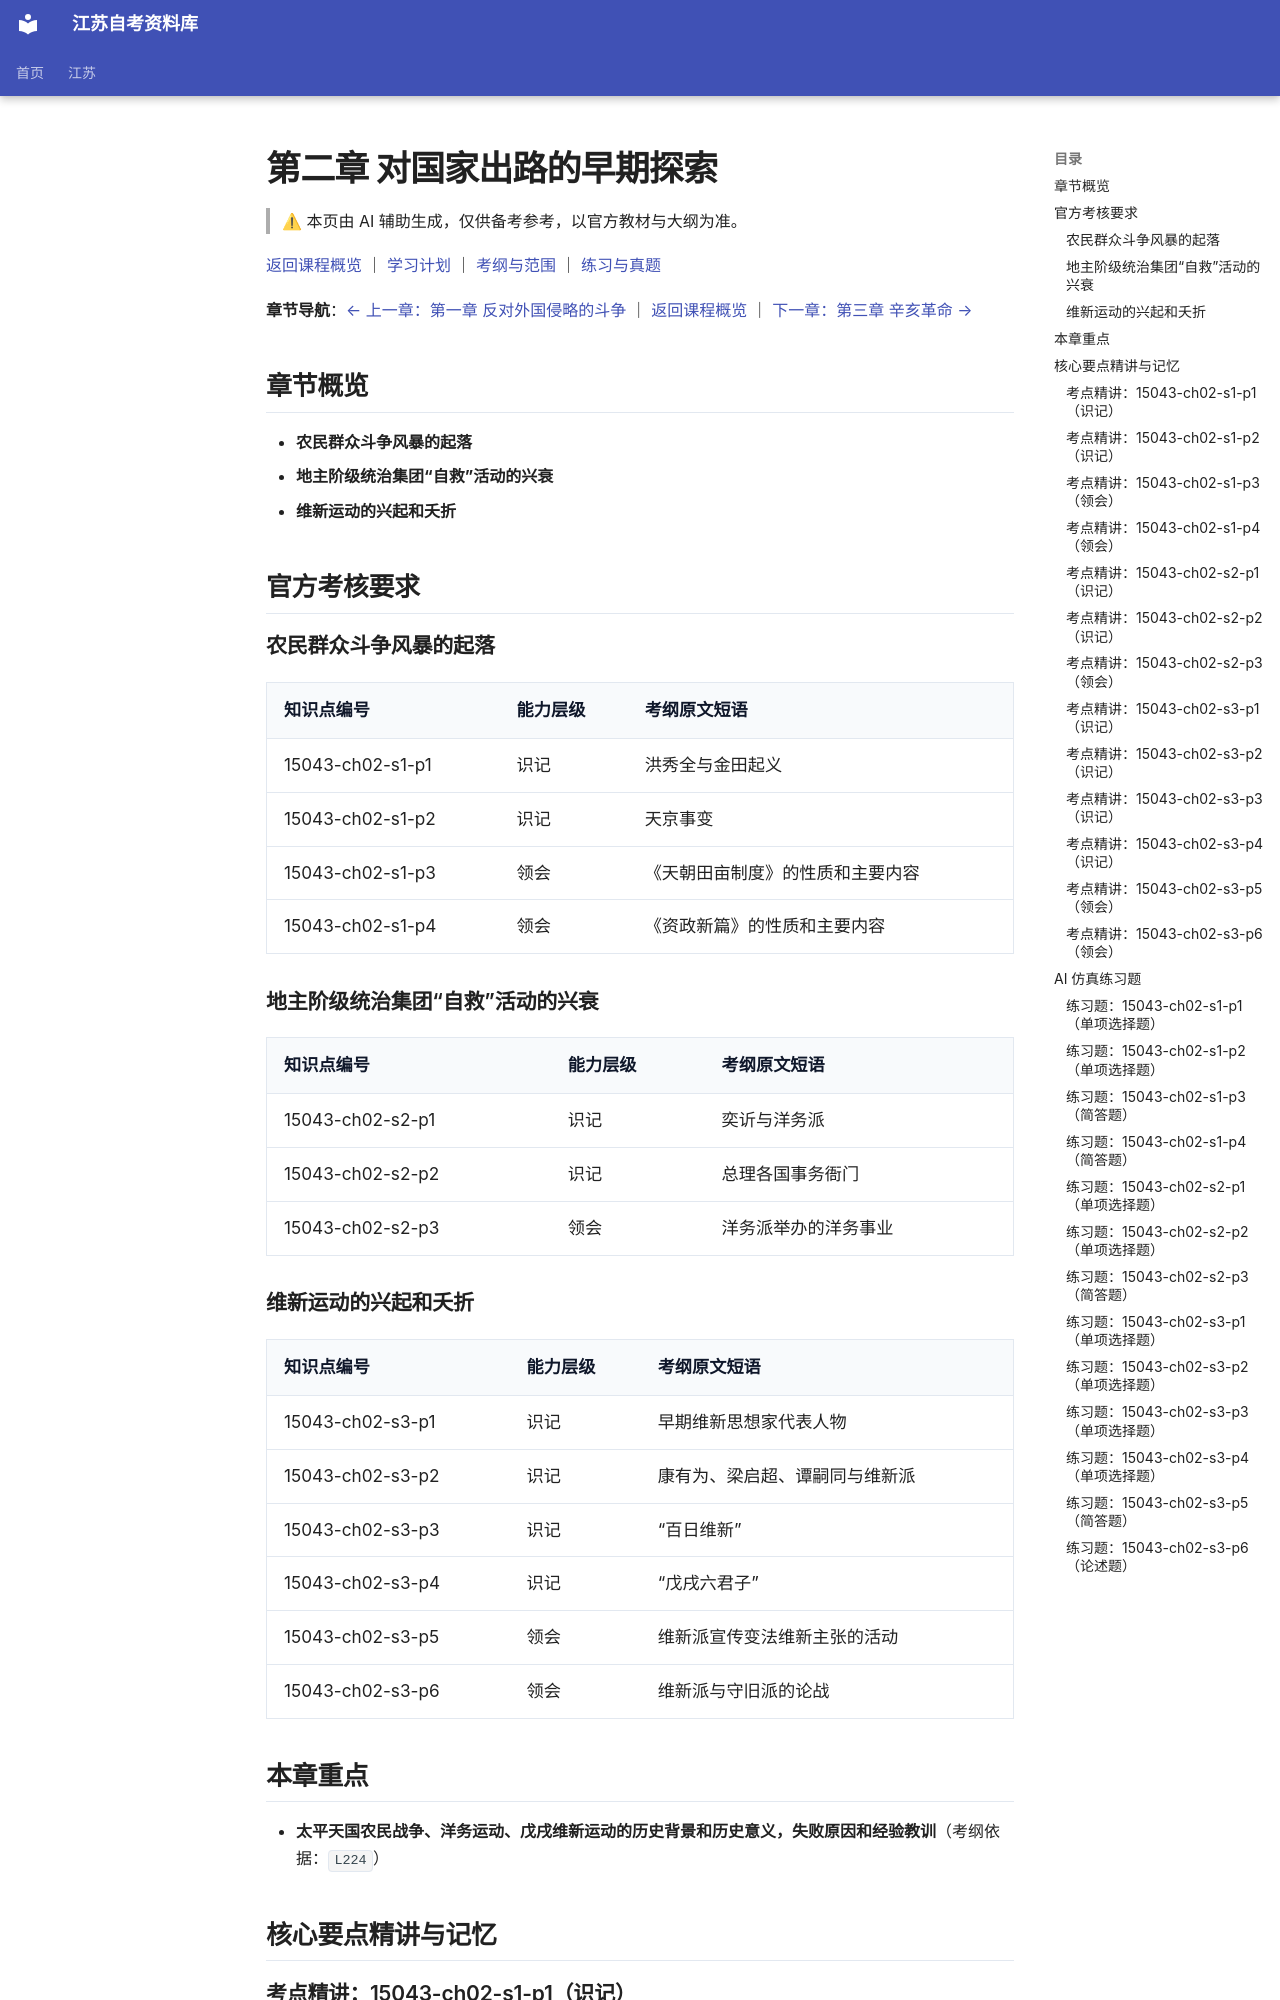

repository: SuperCatQR/jiangsu-zikao-aio · page: jiangsu/courses/15043/knowledge/02-ch02/index.html · generator: mkdocs

<!-- generated by scripts/build-course-content.py; do not edit -->
# 第二章 对国家出路的早期探索

> ⚠ 本页由 AI 辅助生成，仅供备考参考，以官方教材与大纲为准。

[返回课程概览](../index.md) ｜ [学习计划](../plan.md) ｜ [考纲与范围](../syllabus.md) ｜ [练习与真题](../practice.md)

**章节导航**：[← 上一章：第一章 反对外国侵略的斗争](01-ch01.md) ｜ [返回课程概览](../index.md) ｜ [下一章：第三章 辛亥革命 →](03-ch03.md)

## 章节概览

- **农民群众斗争风暴的起落**
- **地主阶级统治集团“自救”活动的兴衰**
- **维新运动的兴起和夭折**

## 官方考核要求

### 农民群众斗争风暴的起落

| 知识点编号 | 能力层级 | 考纲原文短语 |
| --- | --- | --- |
| 15043-ch02-s1-p1 | 识记 | 洪秀全与金田起义 |
| 15043-ch02-s1-p2 | 识记 | 天京事变 |
| 15043-ch02-s1-p3 | 领会 | 《天朝田亩制度》的性质和主要内容 |
| 15043-ch02-s1-p4 | 领会 | 《资政新篇》的性质和主要内容 |

### 地主阶级统治集团“自救”活动的兴衰

| 知识点编号 | 能力层级 | 考纲原文短语 |
| --- | --- | --- |
| 15043-ch02-s2-p1 | 识记 | 奕䜣与洋务派 |
| 15043-ch02-s2-p2 | 识记 | 总理各国事务衙门 |
| 15043-ch02-s2-p3 | 领会 | 洋务派举办的洋务事业 |

### 维新运动的兴起和夭折

| 知识点编号 | 能力层级 | 考纲原文短语 |
| --- | --- | --- |
| 15043-ch02-s3-p1 | 识记 | 早期维新思想家代表人物 |
| 15043-ch02-s3-p2 | 识记 | 康有为、梁启超、谭嗣同与维新派 |
| 15043-ch02-s3-p3 | 识记 | “百日维新” |
| 15043-ch02-s3-p4 | 识记 | “戊戌六君子” |
| 15043-ch02-s3-p5 | 领会 | 维新派宣传变法维新主张的活动 |
| 15043-ch02-s3-p6 | 领会 | 维新派与守旧派的论战 |

## 本章重点

- **太平天国农民战争、洋务运动、戊戌维新运动的历史背景和历史意义，失败原因和经验教训**（考纲依据：`L224`）

## 核心要点精讲与记忆

### 考点精讲：15043-ch02-s1-p1（识记）

#### 要点梳理
- 洪秀全是太平天国农民战争的主要领导人，他借助拜上帝会的组织形式，把分散的农民聚集为有统一信仰的团体。
- 起义在广西桂平金田村发动，史称金田起义，它标志着太平天国农民战争的正式开端。
- 起义能够发动起来，背景是鸦片战争后社会矛盾激化：赔款分摊、赋税加重、大批农民与手工业者失去生计。
- 拜上帝会的教义经过改造，被用来表达农民对平等与温饱的诉求，这是起义得以迅速扩大的重要条件。
- 考纲以识记层级要求本条，作答时要点明人物、组织形式、起义地点三个要素。

#### 易错点
- 把起义地点记成别处：金田村是太平天国起义的起点，地点写错整条即失分。
- 把拜上帝会当成纯粹的宗教团体：它是组织农民起义的形式，具有明确的社会反抗目标。
- 把太平天国起义说成鸦片战争直接引发的战事：它是战后社会矛盾积累的结果，不是战争的延续。

<!-- ai-block 15043-ch02-s1-p1/explain | generator=agent/explain_point.v1 | evidence_refs=syllabus:15043#L205 | review_state=machine_draft -->

#### 记忆辅助

**关键词**：洪秀全、拜上帝会、金田起义。三要素一条线。
**口诀**：「人组织起来，在哪儿动手」。
**串联**：战后赔款与赋税加重 → 农民失去生计 → 借拜上帝会聚集 → 金田起义，因果链顺下来就不容易漏。
**对比**：鸦片战争是外来的侵略战争，太平天国起义是战后社会矛盾引发的农民战争，起因不同。

<!-- ai-block 15043-ch02-s1-p1/memorize | generator=agent/memorize_point.v1 | evidence_refs=syllabus:15043#L205 | review_state=machine_draft -->

### 考点精讲：15043-ch02-s1-p2（识记）

#### 要点梳理
- 天京事变是太平天国领导集团内部为争夺权力而发生的严重内讧，发生在定都天京之后。
- 事变的直接后果是领导核心分裂，东王、北王等主要领导人相继死于内斗，翼王出走，骨干力量损失惨重。
- 更深层的影响是信仰体系的动摇：拜上帝会所宣称的兄弟平等在天京事变中暴露为权力争斗，人心由此离散。
- 从此太平天国由盛转衰，军事上由进攻转入防御，最终未能摆脱失败的结局。
- 考纲以识记层级要求本条，作答要点明事变性质是内部权力斗争，以及它作为转折点的地位。
